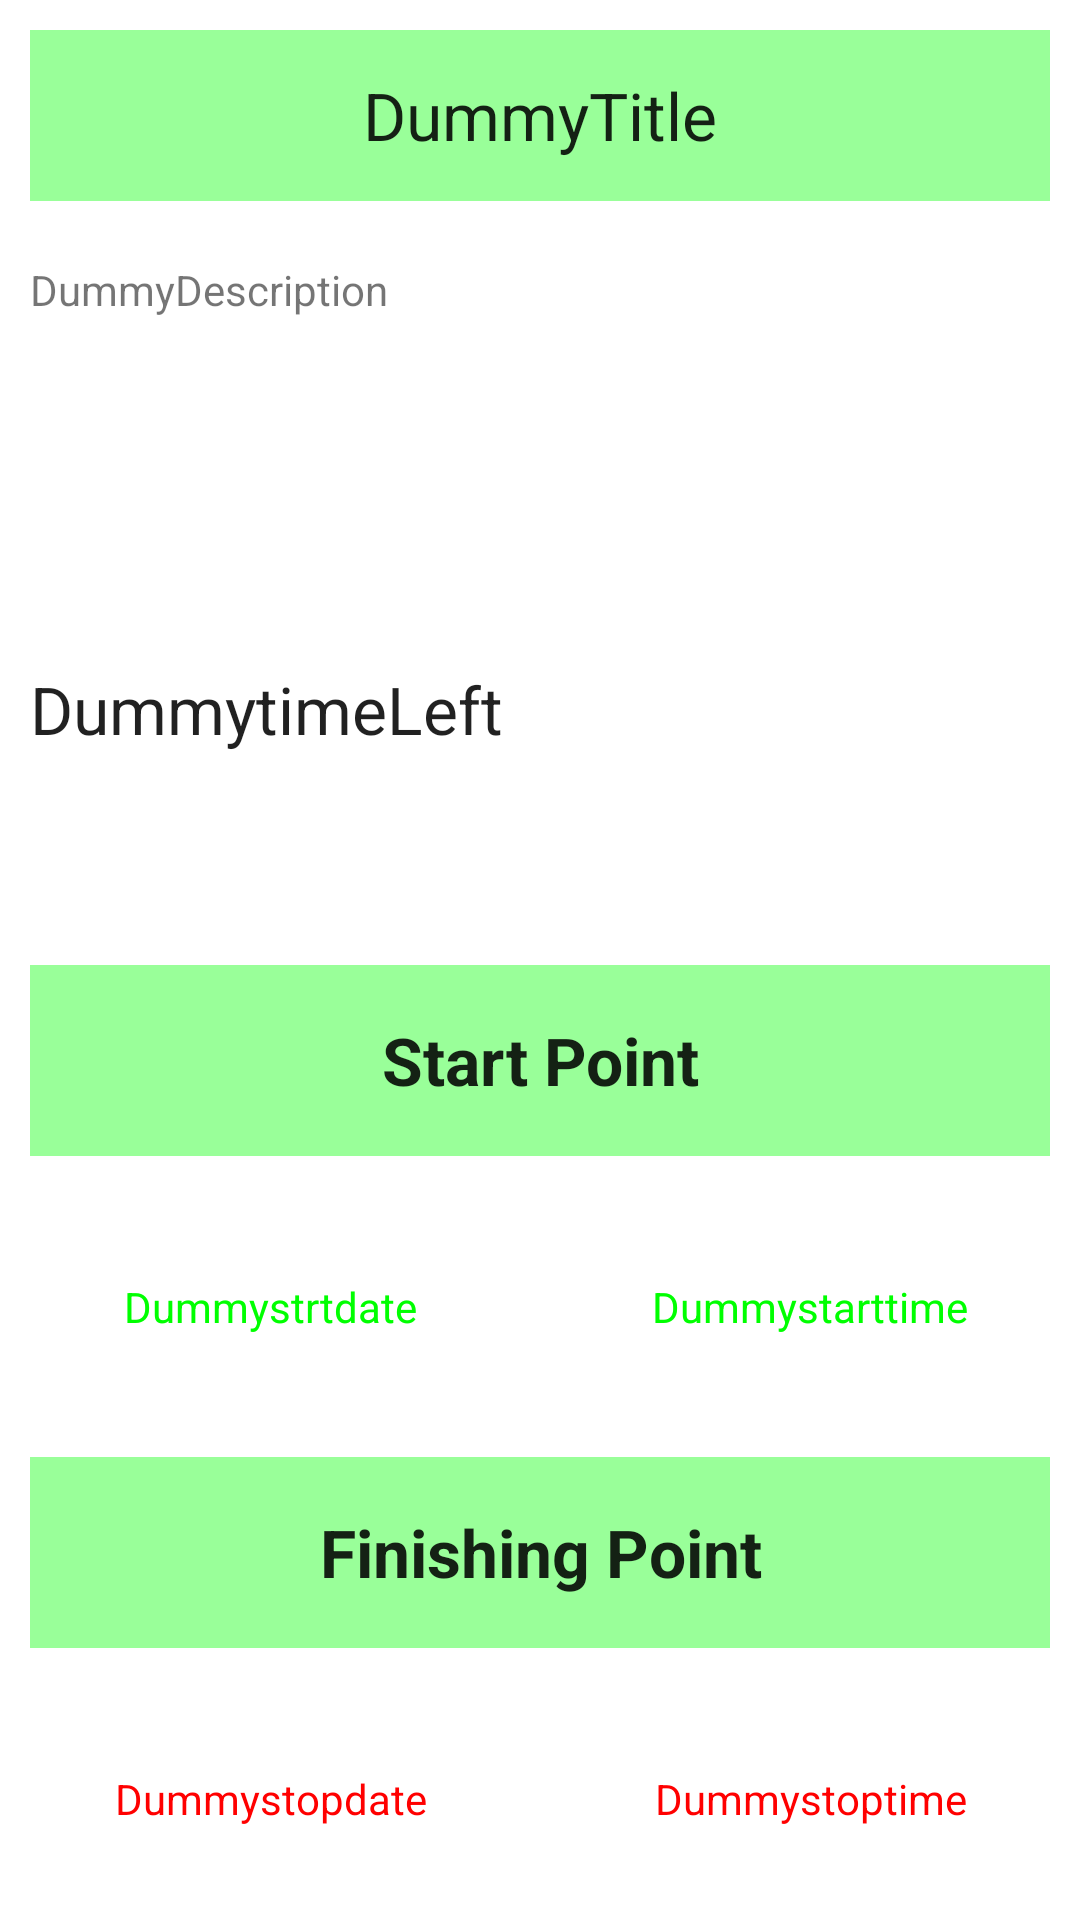

Layout XML and referenced resources for this Android screen:
<!-- AndroidManifest.xml: application theme AppTheme -->
<!-- res/layout/fragment_detail.xml -->
<RelativeLayout xmlns:android="http://schemas.android.com/apk/res/android"
    xmlns:tools="http://schemas.android.com/tools"
    android:layout_width="match_parent"
    android:layout_height="match_parent"
    android:background="@color/task_keeper_white"
    tools:context="gyri.taskkeeper.DetailActivity$DetailFragment">

    <LinearLayout
        android:orientation="vertical"
        android:layout_width="match_parent"
        android:layout_height="match_parent"
        android:weightSum="4.2"
        android:layout_alignParentTop="true"
        android:layout_alignParentLeft="true"
        android:layout_alignParentStart="true"
        android:id="@+id/task_top_layout">


        <TextView
            android:layout_width="match_parent"
            android:layout_height="0dp"
            android:text="DummyTitle"
            android:gravity="center"
            android:layout_margin="10dp"
            android:background="@color/task_keeper_greenshade"
            android:fontFamily="sans-serif"
            android:textAppearance="?android:textAppearanceLarge"
            android:layout_weight="0.5"
            android:id="@+id/task_title_detail" />

        <TextView
            android:layout_width="match_parent"
            android:layout_height="0dp"
            android:id="@+id/task_description_detail"
            android:text="DummyDescription"
            android:fontFamily="sans-serif"
            android:layout_margin="10dp"
            android:layout_weight="1"/>
        <TextView
            android:layout_width="match_parent"
            android:layout_height="0dp"
            android:id="@+id/task_timeleft_detail"
            android:text="DummytimeLeft"
            android:fontFamily="sans-serif"
            android:textAppearance="?android:textAppearanceLarge"
            android:layout_margin="10dp"
            android:layout_weight="0.7"/>

        <TextView
            android:layout_width="match_parent"
            android:layout_height="wrap_content"
            android:text="Start Point"
            android:layout_margin="10dp"
            android:background="@color/task_keeper_greenshade"
            android:fontFamily="sans-serif"
            android:textAppearance="?android:textAppearanceLarge"
            android:gravity="center"
            android:textStyle="bold"
            android:layout_weight="0.3"/>


        <LinearLayout
            android:orientation="horizontal"
            android:layout_width="match_parent"
            android:layout_height="0dp"
            android:layout_gravity="center_horizontal"
            android:layout_weight="0.7"
            android:weightSum="2">

            <TextView
                android:layout_width="0dp"
                android:layout_height="match_parent"
                android:text="Dummystrtdate"
                android:fontFamily="sans-serif"
                android:textColor="@color/task_keeper_green"
                android:gravity="center"
                android:layout_weight="1"
                android:id="@+id/task_start_date_detail" />

            <TextView
                android:layout_width="0dp"
                android:layout_height="match_parent"
                android:text="Dummystarttime"
                android:fontFamily="sans-serif"
                android:textColor="@color/task_keeper_green"
                android:gravity="center"
                android:layout_weight="1"
                android:id="@+id/task_start_time_detail" />
        </LinearLayout>

        <TextView
            android:layout_width="match_parent"
            android:layout_height="wrap_content"
            android:text="Finishing Point"
            android:layout_margin="10dp"
            android:background="@color/task_keeper_greenshade"
            android:fontFamily="sans-serif"
            android:textAppearance="?android:textAppearanceLarge"
            android:gravity="center"
            android:textStyle="bold"
            android:layout_weight="0.3"/>


        <LinearLayout
            android:orientation="horizontal"
            android:layout_width="match_parent"
            android:layout_height="0dp"
            android:layout_gravity="center_horizontal"
            android:layout_weight="0.7"
            android:weightSum="2">

            <TextView
                android:layout_width="0dp"
                android:layout_height="match_parent"
                android:text="Dummystopdate"
                android:gravity="center"
                android:fontFamily="sans-serif"
                android:textColor="@color/task_keeper_red"
                android:id="@+id/task_stop_date_detail"
                android:layout_weight="1"/>

            <TextView
                android:layout_width="0dp"
                android:layout_height="match_parent"
                android:text="Dummystoptime"
                android:fontFamily="sans-serif"
                android:textColor="@color/task_keeper_red"
                android:gravity="center"
                android:id="@+id/task_stop_time_detail"
                android:layout_weight="1"/>
        </LinearLayout>

    </LinearLayout>



</RelativeLayout>
<!-- resources referenced by this layout -->
<resources>
  <color name="task_keeper_green">#00ff00</color>
  <color name="task_keeper_greenshade">#99FF99</color>
  <color name="task_keeper_red">#ff0000</color>
  <color name="task_keeper_white">#ffffff</color>
  <style name="AppTheme" parent="Theme.AppCompat.Light.DarkActionBar">
          <item name="actionBarStyle">@style/ActionBar.Solid.TaskKeeper</item>
          
      </style>
  <style name="ActionBar.Solid.TaskKeeper" parent="@style/Widget.AppCompat.Light.ActionBar.Solid.Inverse">
          <item name="background">@color/task_keeper_blue</item>
      </style>
  <color name="task_keeper_blue">#ff1ca8f4</color>
</resources>
